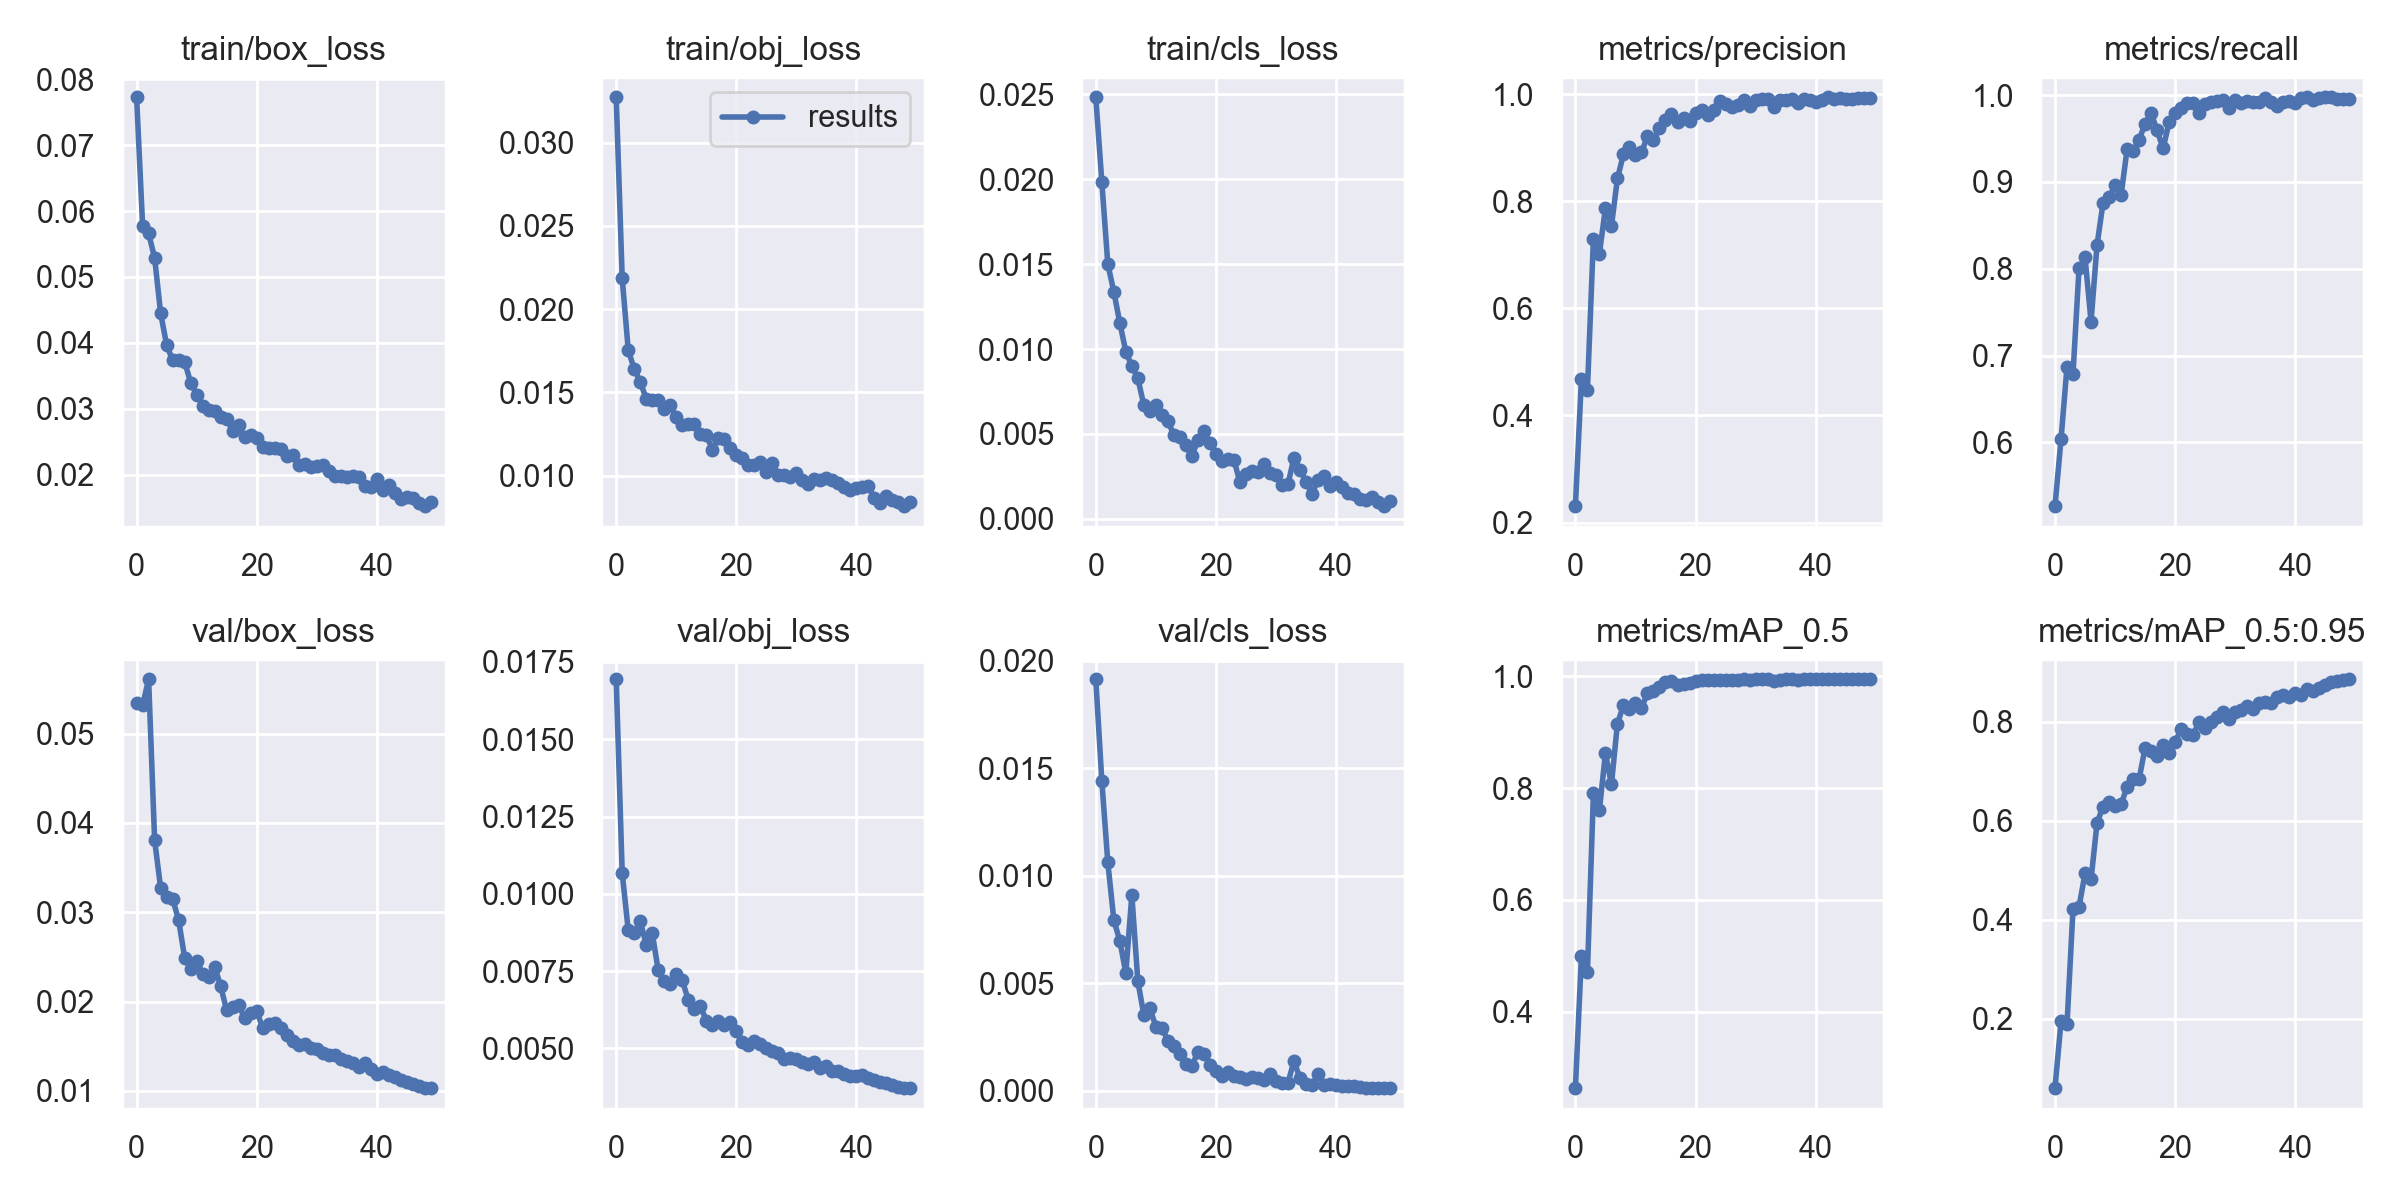

Data behind this chart, as committed beside it:
epoch, train/box_loss, train/obj_loss, train/cls_loss, metrics/precision, metrics/recall, metrics/mAP_0.5, metrics/mAP_0.5:0.95, val/box_loss, val/obj_loss, val/cls_loss, x/lr0, x/lr1, x/lr2
0, 0.07727, 0.03274, 0.02483, 0.2306, 0.5264, 0.263, 0.05957, 0.05348, 0.01694, 0.01913, 0.003314, 0.003314, 0.07017
1, 0.05777, 0.02186, 0.01986, 0.4681, 0.6033, 0.499, 0.1947, 0.05319, 0.01067, 0.01442, 0.006516, 0.006516, 0.04004
2, 0.05661, 0.01756, 0.01501, 0.4468, 0.6871, 0.4708, 0.1888, 0.05609, 0.008827, 0.01062, 0.009585, 0.009585, 0.009779
3, 0.0529, 0.01639, 0.01338, 0.7301, 0.6792, 0.7907, 0.4225, 0.03808, 0.008734, 0.007947, 0.009406, 0.009406, 0.009406
4, 0.0445, 0.01564, 0.01154, 0.7021, 0.8003, 0.7613, 0.4261, 0.03273, 0.009119, 0.006964, 0.009406, 0.009406, 0.009406
5, 0.03967, 0.01461, 0.009842, 0.7873, 0.8133, 0.8622, 0.4937, 0.0317, 0.008356, 0.005478, 0.009208, 0.009208, 0.009208
6, 0.03736, 0.01454, 0.009004, 0.7538, 0.739, 0.8068, 0.4814, 0.03152, 0.008728, 0.009104, 0.00901, 0.00901, 0.00901
7, 0.03736, 0.01452, 0.008273, 0.8424, 0.8274, 0.9156, 0.5957, 0.0291, 0.00752, 0.00509, 0.008812, 0.008812, 0.008812
8, 0.03713, 0.014, 0.006698, 0.8875, 0.8759, 0.9481, 0.629, 0.02493, 0.007162, 0.003528, 0.008614, 0.008614, 0.008614
9, 0.03396, 0.01424, 0.006353, 0.9004, 0.8822, 0.9419, 0.6386, 0.0236, 0.007076, 0.003834, 0.008416, 0.008416, 0.008416
10, 0.03215, 0.01349, 0.006713, 0.8857, 0.8962, 0.9516, 0.6304, 0.02456, 0.00742, 0.002985, 0.008218, 0.008218, 0.008218
11, 0.03043, 0.01302, 0.006142, 0.891, 0.8848, 0.9435, 0.6332, 0.02314, 0.0072, 0.002925, 0.00802, 0.00802, 0.00802
12, 0.02973, 0.01308, 0.005755, 0.9213, 0.9375, 0.9699, 0.6688, 0.02272, 0.006568, 0.002335, 0.007822, 0.007822, 0.007822
13, 0.02968, 0.01309, 0.004947, 0.9136, 0.9356, 0.9732, 0.6843, 0.02392, 0.006263, 0.00208, 0.007624, 0.007624, 0.007624
14, 0.02869, 0.01248, 0.004851, 0.9371, 0.9484, 0.9808, 0.6841, 0.02171, 0.006371, 0.001693, 0.007426, 0.007426, 0.007426
15, 0.02849, 0.01245, 0.004326, 0.9522, 0.9673, 0.9903, 0.7479, 0.01902, 0.005898, 0.001229, 0.007228, 0.007228, 0.007228
16, 0.02665, 0.01155, 0.003697, 0.9622, 0.9795, 0.9925, 0.742, 0.01943, 0.005747, 0.001175, 0.00703, 0.00703, 0.00703
17, 0.02749, 0.01224, 0.004645, 0.9483, 0.9594, 0.985, 0.7321, 0.01962, 0.005888, 0.001785, 0.006832, 0.006832, 0.006832
18, 0.0257, 0.01217, 0.005183, 0.9557, 0.9386, 0.9859, 0.7531, 0.01812, 0.005763, 0.001721, 0.006634, 0.006634, 0.006634
19, 0.02604, 0.01166, 0.004451, 0.9498, 0.9688, 0.9888, 0.737, 0.01877, 0.005845, 0.001215, 0.006436, 0.006436, 0.006436
20, 0.02557, 0.01125, 0.00382, 0.9643, 0.9789, 0.9917, 0.7598, 0.01894, 0.005573, 0.0009378, 0.006238, 0.006238, 0.006238
21, 0.02413, 0.01107, 0.00342, 0.97, 0.9853, 0.9932, 0.7853, 0.01703, 0.00521, 0.0006853, 0.00604, 0.00604, 0.00604
22, 0.02397, 0.01064, 0.003497, 0.9607, 0.991, 0.9934, 0.776, 0.01746, 0.005094, 0.0008821, 0.005842, 0.005842, 0.005842
23, 0.02402, 0.01064, 0.00348, 0.9705, 0.9911, 0.9937, 0.7735, 0.01757, 0.005224, 0.0006929, 0.005644, 0.005644, 0.005644
24, 0.02383, 0.01084, 0.002149, 0.987, 0.9798, 0.9943, 0.8002, 0.01704, 0.005141, 0.0006285, 0.005446, 0.005446, 0.005446
25, 0.02279, 0.0102, 0.002639, 0.9813, 0.9895, 0.994, 0.7882, 0.01623, 0.005013, 0.0005394, 0.005248, 0.005248, 0.005248
26, 0.02296, 0.01073, 0.002801, 0.9755, 0.9924, 0.9943, 0.8, 0.01558, 0.004923, 0.0006406, 0.00505, 0.00505, 0.00505
27, 0.02145, 0.01005, 0.002776, 0.9794, 0.9933, 0.9944, 0.8104, 0.01515, 0.004832, 0.0005926, 0.004852, 0.004852, 0.004852
28, 0.02162, 0.01001, 0.003227, 0.9898, 0.9939, 0.9948, 0.8198, 0.0152, 0.004669, 0.0004974, 0.004654, 0.004654, 0.004654
29, 0.0212, 0.009931, 0.002702, 0.9769, 0.9852, 0.9939, 0.8061, 0.01479, 0.004698, 0.0007659, 0.004456, 0.004456, 0.004456
30, 0.02135, 0.01017, 0.002561, 0.9892, 0.9943, 0.9949, 0.8206, 0.01471, 0.004639, 0.0004365, 0.004258, 0.004258, 0.004258
31, 0.0214, 0.009746, 0.001983, 0.9909, 0.9908, 0.9949, 0.8247, 0.0142, 0.004567, 0.000365, 0.00406, 0.00406, 0.00406
32, 0.0206, 0.009514, 0.002047, 0.9903, 0.9937, 0.9949, 0.8315, 0.01396, 0.004496, 0.0003729, 0.003862, 0.003862, 0.003862
33, 0.01974, 0.009817, 0.003609, 0.9765, 0.9921, 0.9925, 0.8266, 0.01398, 0.004542, 0.001386, 0.003664, 0.003664, 0.003664
34, 0.01971, 0.009741, 0.002906, 0.9891, 0.992, 0.9945, 0.8388, 0.01355, 0.004353, 0.000574, 0.003466, 0.003466, 0.003466
35, 0.01969, 0.009834, 0.002184, 0.988, 0.9964, 0.9949, 0.8411, 0.01334, 0.004436, 0.0002989, 0.003268, 0.003268, 0.003268
36, 0.01976, 0.009708, 0.001471, 0.9906, 0.9926, 0.9948, 0.8387, 0.01314, 0.004281, 0.0002486, 0.00307, 0.00307, 0.00307
37, 0.01957, 0.009525, 0.002305, 0.9828, 0.987, 0.9942, 0.8499, 0.01262, 0.004272, 0.0007819, 0.002872, 0.002872, 0.002872
38, 0.01822, 0.009333, 0.002522, 0.9911, 0.9916, 0.9949, 0.8546, 0.01314, 0.004174, 0.000283, 0.002674, 0.002674, 0.002674
39, 0.01809, 0.009125, 0.001959, 0.9882, 0.9938, 0.9949, 0.8509, 0.01241, 0.004118, 0.0003236, 0.002476, 0.002476, 0.002476
40, 0.01937, 0.009274, 0.002191, 0.9856, 0.9907, 0.9948, 0.8582, 0.01184, 0.00411, 0.0002811, 0.002278, 0.002278, 0.002278
41, 0.0177, 0.00929, 0.001854, 0.9888, 0.9965, 0.9949, 0.8548, 0.01206, 0.004151, 0.0002097, 0.00208, 0.00208, 0.00208
42, 0.0184, 0.009343, 0.001526, 0.994, 0.9976, 0.9949, 0.8665, 0.01172, 0.004025, 0.0002247, 0.001882, 0.001882, 0.001882
43, 0.01723, 0.00865, 0.001465, 0.99, 0.9948, 0.9948, 0.8633, 0.01155, 0.003965, 0.0002164, 0.001684, 0.001684, 0.001684
44, 0.01628, 0.008352, 0.001144, 0.992, 0.9965, 0.9948, 0.8692, 0.01119, 0.003915, 0.0001775, 0.001486, 0.001486, 0.001486
45, 0.01666, 0.008773, 0.001116, 0.9909, 0.9973, 0.9949, 0.8749, 0.01103, 0.00387, 0.0001536, 0.001288, 0.001288, 0.001288
46, 0.01639, 0.008549, 0.001292, 0.9908, 0.9973, 0.9949, 0.8803, 0.01076, 0.003804, 0.0001424, 0.00109, 0.00109, 0.00109
47, 0.01565, 0.00838, 0.000967, 0.9928, 0.9962, 0.995, 0.8829, 0.01051, 0.003764, 0.0001315, 0.000892, 0.000892, 0.000892
48, 0.01521, 0.008157, 0.0007478, 0.993, 0.9958, 0.9949, 0.884, 0.01035, 0.003725, 0.0001239, 0.000694, 0.000694, 0.000694
49, 0.01587, 0.008383, 0.00105, 0.9935, 0.9956, 0.9949, 0.8862, 0.0103, 0.00371, 0.000125, 0.000496, 0.000496, 0.000496
